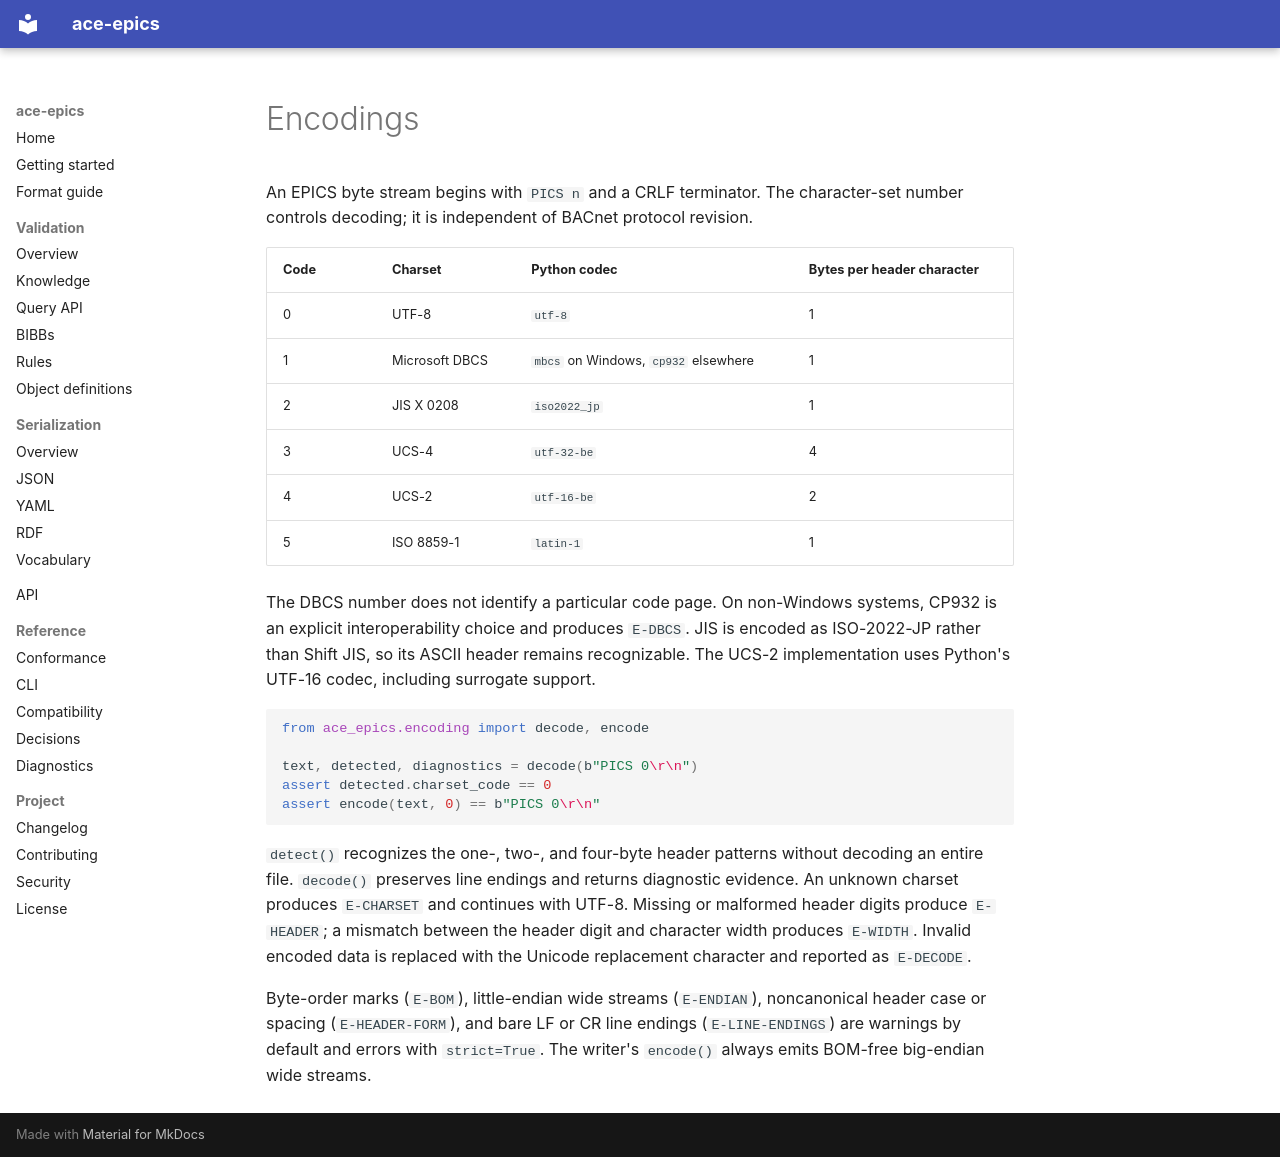

repository: ACE-IoT-Solutions/ace-epics · page: format-guide/encodings/index.html · generator: mkdocs

# Encodings

An EPICS byte stream begins with `PICS n` and a CRLF terminator. The character-set
number controls decoding; it is independent of BACnet protocol revision.

| Code | Charset | Python codec | Bytes per header character |
| --- | --- | --- | --- |
| 0 | UTF-8 | `utf-8` | 1 |
| 1 | Microsoft DBCS | `mbcs` on Windows, `cp932` elsewhere | 1 |
| 2 | JIS X 0208 | `iso2022_jp` | 1 |
| 3 | UCS-4 | `utf-32-be` | 4 |
| 4 | UCS-2 | `utf-16-be` | 2 |
| 5 | ISO 8859-1 | `latin-1` | 1 |

The DBCS number does not identify a particular code page. On non-Windows systems,
CP932 is an explicit interoperability choice and produces `E-DBCS`. JIS is encoded
as ISO-2022-JP rather than Shift JIS, so its ASCII header remains recognizable.
The UCS-2 implementation uses Python's UTF-16 codec, including surrogate support.

```python
from ace_epics.encoding import decode, encode

text, detected, diagnostics = decode(b"PICS 0\r\n")
assert detected.charset_code == 0
assert encode(text, 0) == b"PICS 0\r\n"
```

`detect()` recognizes the one-, two-, and four-byte header patterns without decoding
an entire file. `decode()` preserves line endings and returns diagnostic evidence.
An unknown charset produces `E-CHARSET` and continues with UTF-8. Missing or malformed
header digits produce `E-HEADER`; a mismatch between the header digit and character
width produces `E-WIDTH`. Invalid encoded data is replaced with the Unicode replacement
character and reported as `E-DECODE`.

Byte-order marks (`E-BOM`), little-endian wide streams (`E-ENDIAN`), noncanonical
header case or spacing (`E-HEADER-FORM`), and bare LF or CR line endings
(`E-LINE-ENDINGS`) are warnings by default and errors with `strict=True`.
The writer's `encode()` always emits BOM-free big-endian wide streams.
